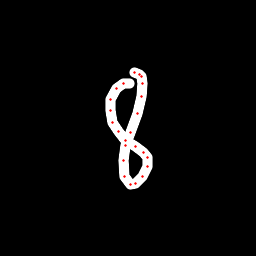

Values plotted in this chart, from the file beside it:
x, y, hover, eod
129.3, 83.13, 0.0, 0.0
123.6, 83.14, 0.0, 0.0
116.5, 88.87, 0.0, 0.0
110.7, 99.44, 0.0, 0.0
110, 110.9, 0.0, 0.0
112.9, 122.6, 0.0, 0.0
118.6, 131.8, 0.0, 0.0
125.5, 140.3, 0.0, 0.0
135.1, 146.9, 0.0, 0.0
143.6, 152.4, 0.0, 0.0
147.9, 157.7, 0.0, 0.0
147.8, 166.5, 0.0, 0.0
142, 176.9, 0.0, 0.0
135.5, 183.9, 0.0, 0.0
130.1, 184.2, 0.0, 0.0
125, 176.3, 0.0, 0.0
123.3, 161, 0.0, 0.0
125.9, 145, 0.0, 0.0
130.4, 132.2, 0.0, 0.0
137, 113.4, 0.0, 0.0
141.3, 96.91, 0.0, 0.0
142.3, 83.65, 0.0, 0.0
141.5, 76.7, 0.0, 0.0
139.2, 74.02, 0.0, 0.0
134.8, 72.32, 0.0, 1.0
